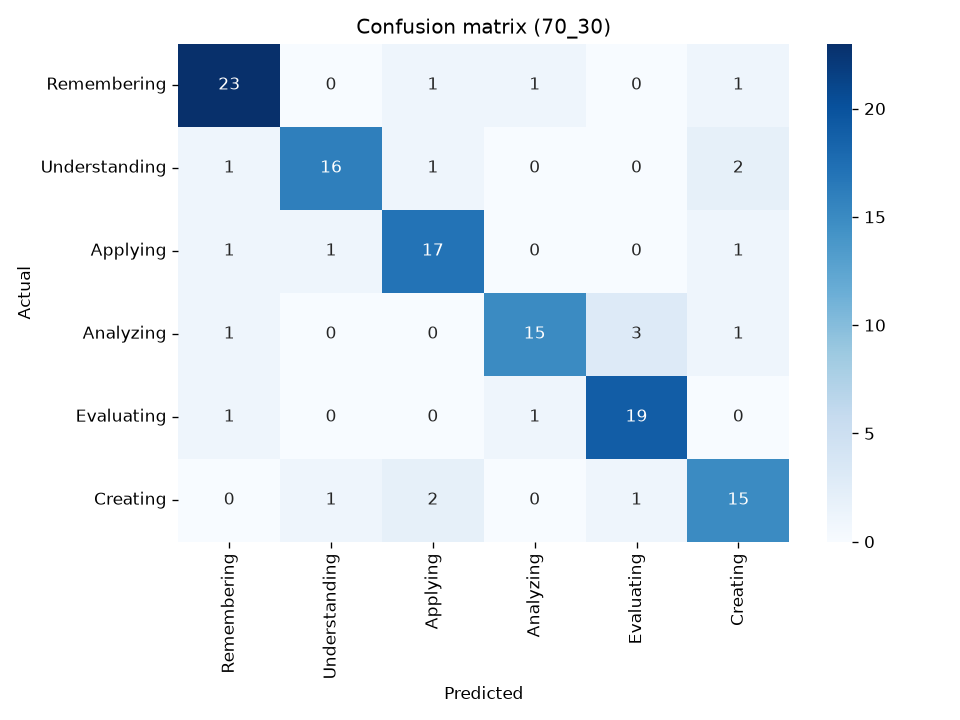

The file beside this chart, header and first rows:
actual/predicted, Remembering, Understanding, Applying, Analyzing, Evaluating, Creating
Remembering, 23, 0, 1, 1, 0, 1
Understanding, 1, 16, 1, 0, 0, 2
Applying, 1, 1, 17, 0, 0, 1
Analyzing, 1, 0, 0, 15, 3, 1
Evaluating, 1, 0, 0, 1, 19, 0
Creating, 0, 1, 2, 0, 1, 15
